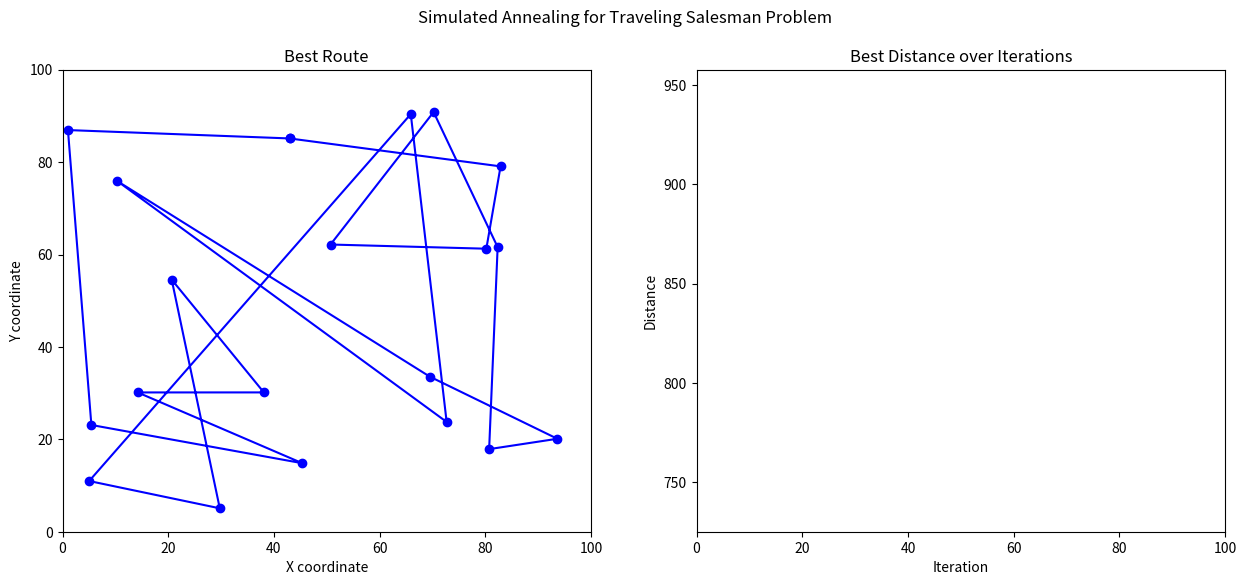

Recreate this plot in Python. (Note: this script raises an exception after producing the figure.)
# Standard imports
import numpy as np
import matplotlib.pyplot as plt
from matplotlib.animation import FuncAnimation
import random

# Generate random cities
def generate_cities(num_cities):
    return [(random.uniform(0, 100), random.uniform(0, 100)) for _ in range(num_cities)]

# Calculate the total distance of a route
def calculate_distance(route, cities):
    return sum(np.sqrt((cities[route[i]][0] - cities[route[i-1]][0])**2 + 
                       (cities[route[i]][1] - cities[route[i-1]][1])**2) 
               for i in range(len(route)))

# Generate a neighbour solution by swapping two cities
def get_neighbour(route):
    new_route = route.copy()
    i, j = random.sample(range(len(route)), 2)
    new_route[i], new_route[j] = new_route[j], new_route[i]
    return new_route

# Simulated annealing algorithm
def simulated_annealing(cities, initial_temp, cooling_rate, num_iterations):
    current_route = list(range(len(cities)))
    random.shuffle(current_route)
    current_distance = calculate_distance(current_route, cities)
    
    best_route = current_route.copy()
    best_distance = current_distance
    
    temp = initial_temp
    distances = [current_distance]
    best_routes = [best_route.copy()]
    best_distances = [best_distance]
    
    for i in range(num_iterations):
        neighbour_route = get_neighbour(current_route)
        neighbour_distance = calculate_distance(neighbour_route, cities)
        
        p = np.exp((current_distance - neighbour_distance) / temp)
        # print(f"Prob[{i} = {p}")
        if neighbour_distance < current_distance or random.random() < p:
            current_route = neighbour_route
            current_distance = neighbour_distance
            
            if current_distance < best_distance:
                best_route = current_route.copy()
                best_distance = current_distance
        
        temp *= cooling_rate
        distances.append(current_distance)
        best_routes.append(best_route.copy())
        best_distances.append(best_distance)

    return best_routes, best_distances, distances

# Animation update function
def update(frame, cities, routes, distances, cur_dist, route_line, distance_line, cur_dist_line):
    route = routes[frame]
    coords = np.array([cities[i] for i in route + [route[0]]])
    route_line.set_data(coords[:, 0], coords[:, 1])
    distance_line.set_data(range(frame + 1), distances[:frame + 1])
    cur_dist_line.set_data(range(frame + 1), cur_dist[:frame + 1])
    return route_line, distance_line, cur_dist_line

# Main function to run the algorithm and create the animation
def main():
    num_cities = 20
    initial_temp = 100
    cooling_rate = 0.995
    num_iterations = 100

    cities = generate_cities(num_cities)
    best_routes, best_distances, cur_dist = simulated_annealing(cities, initial_temp, cooling_rate, num_iterations)

    # Set up the figure and subplots
    fig, (ax1, ax2) = plt.subplots(1, 2, figsize=(15, 6))
    fig.suptitle("Simulated Annealing for Traveling Salesman Problem")

    # Route subplot
    ax1.set_xlim(0, 100)
    ax1.set_ylim(0, 100)
    ax1.set_title("Best Route")
    ax1.set_xlabel("X coordinate")
    ax1.set_ylabel("Y coordinate")
    route_line, = ax1.plot([], [], 'bo-')

    # Distance subplot
    ax2.set_xlim(0, num_iterations)
    ax2.set_ylim(min(best_distances) * 0.9, max(best_distances) * 1.1)
    ax2.set_title("Best Distance over Iterations")
    ax2.set_xlabel("Iteration")
    ax2.set_ylabel("Distance")
    distance_line, = ax2.plot([], [], 'r-')
    cur_dist_line, = ax2.plot([], [], 'g-')

    # Create the animation
    anim = FuncAnimation(fig, update, frames=range(0, num_iterations, 1), 
                         fargs=(cities, best_routes, best_distances, cur_dist, route_line, distance_line, cur_dist_line),
                         interval=50, blit=True, repeat=False)
    return anim
    # Use plt.show() if running as a script
    # plt.tight_layout()
    # plt.show()
    

# In a script, we would have 
# if __name__ == '__main__':
#    main()
# Use the HTML animation for display inside a notebook
anim = main()
from IPython.display import HTML
HTML(anim.to_jshtml())


